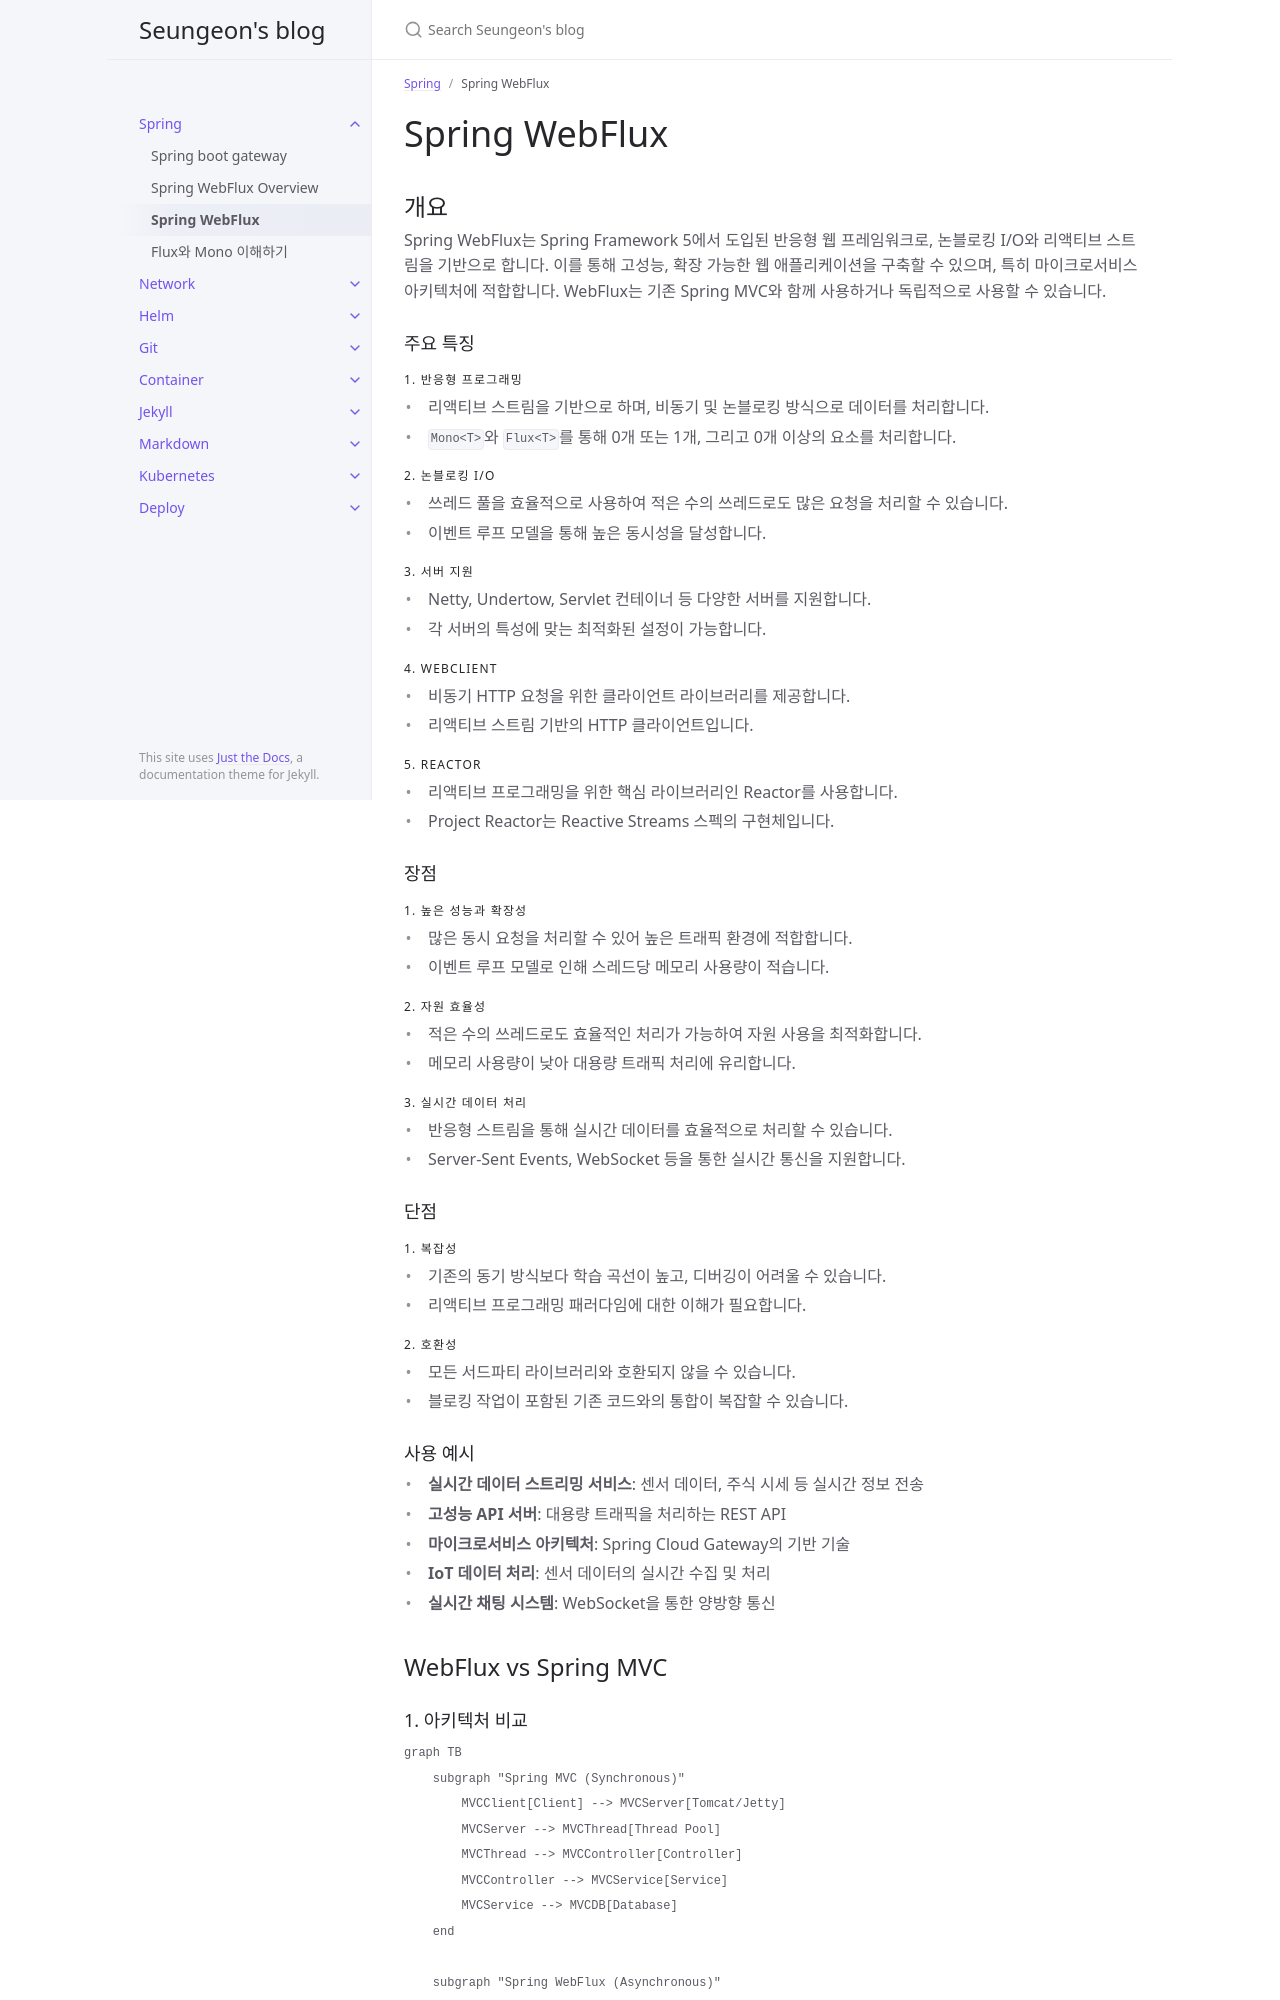

repository: JISEUNGON/jiseungon.github.io · page: docs/spring/webflux.html · generator: jekyll

---
layout: post
title: Spring WebFlux
date: 2025-08-03
nav_order: 2
parent: Spring
---

# Spring WebFlux

## 개요

Spring WebFlux는 Spring Framework 5에서 도입된 반응형 웹 프레임워크로, 논블로킹 I/O와 리액티브 스트림을 기반으로 합니다. 이를 통해 고성능, 확장 가능한 웹 애플리케이션을 구축할 수 있으며, 특히 마이크로서비스 아키텍처에 적합합니다. WebFlux는 기존 Spring MVC와 함께 사용하거나 독립적으로 사용할 수 있습니다.

### 주요 특징

#### 1. 반응형 프로그래밍

- 리액티브 스트림을 기반으로 하며, 비동기 및 논블로킹 방식으로 데이터를 처리합니다.
- `Mono<T>`와 `Flux<T>`를 통해 0개 또는 1개, 그리고 0개 이상의 요소를 처리합니다.

#### 2. 논블로킹 I/O

- 쓰레드 풀을 효율적으로 사용하여 적은 수의 쓰레드로도 많은 요청을 처리할 수 있습니다.
- 이벤트 루프 모델을 통해 높은 동시성을 달성합니다.

#### 3. 서버 지원

- Netty, Undertow, Servlet 컨테이너 등 다양한 서버를 지원합니다.
- 각 서버의 특성에 맞는 최적화된 설정이 가능합니다.

#### 4. WebClient

- 비동기 HTTP 요청을 위한 클라이언트 라이브러리를 제공합니다.
- 리액티브 스트림 기반의 HTTP 클라이언트입니다.

#### 5. Reactor

- 리액티브 프로그래밍을 위한 핵심 라이브러리인 Reactor를 사용합니다.
- Project Reactor는 Reactive Streams 스펙의 구현체입니다.

### 장점

#### 1. 높은 성능과 확장성

- 많은 동시 요청을 처리할 수 있어 높은 트래픽 환경에 적합합니다.
- 이벤트 루프 모델로 인해 스레드당 메모리 사용량이 적습니다.

#### 2. 자원 효율성

- 적은 수의 쓰레드로도 효율적인 처리가 가능하여 자원 사용을 최적화합니다.
- 메모리 사용량이 낮아 대용량 트래픽 처리에 유리합니다.

#### 3. 실시간 데이터 처리

- 반응형 스트림을 통해 실시간 데이터를 효율적으로 처리할 수 있습니다.
- Server-Sent Events, WebSocket 등을 통한 실시간 통신을 지원합니다.

### 단점

#### 1. 복잡성

- 기존의 동기 방식보다 학습 곡선이 높고, 디버깅이 어려울 수 있습니다.
- 리액티브 프로그래밍 패러다임에 대한 이해가 필요합니다.

#### 2. 호환성

- 모든 서드파티 라이브러리와 호환되지 않을 수 있습니다.
- 블로킹 작업이 포함된 기존 코드와의 통합이 복잡할 수 있습니다.

### 사용 예시

- **실시간 데이터 스트리밍 서비스**: 센서 데이터, 주식 시세 등 실시간 정보 전송
- **고성능 API 서버**: 대용량 트래픽을 처리하는 REST API
- **마이크로서비스 아키텍처**: Spring Cloud Gateway의 기반 기술
- **IoT 데이터 처리**: 센서 데이터의 실시간 수집 및 처리
- **실시간 채팅 시스템**: WebSocket을 통한 양방향 통신

## WebFlux vs Spring MVC

### 1. 아키텍처 비교

```mermaid
graph TB
    subgraph "Spring MVC (Synchronous)"
        MVCClient[Client] --> MVCServer[Tomcat/Jetty]
        MVCServer --> MVCThread[Thread Pool]
        MVCThread --> MVCController[Controller]
        MVCController --> MVCService[Service]
        MVCService --> MVCDB[Database]
    end

    subgraph "Spring WebFlux (Asynchronous)"
        FluxClient[Client] --> FluxServer[Netty]
        FluxServer --> FluxEventLoop[Event Loop]
        FluxEventLoop --> FluxController[Controller]
        FluxController --> FluxService[Service]
        FluxService --> FluxDB[Database]
    end

    style MVCThread fill:#ffcccc
    style FluxEventLoop fill:#ccffcc
```
